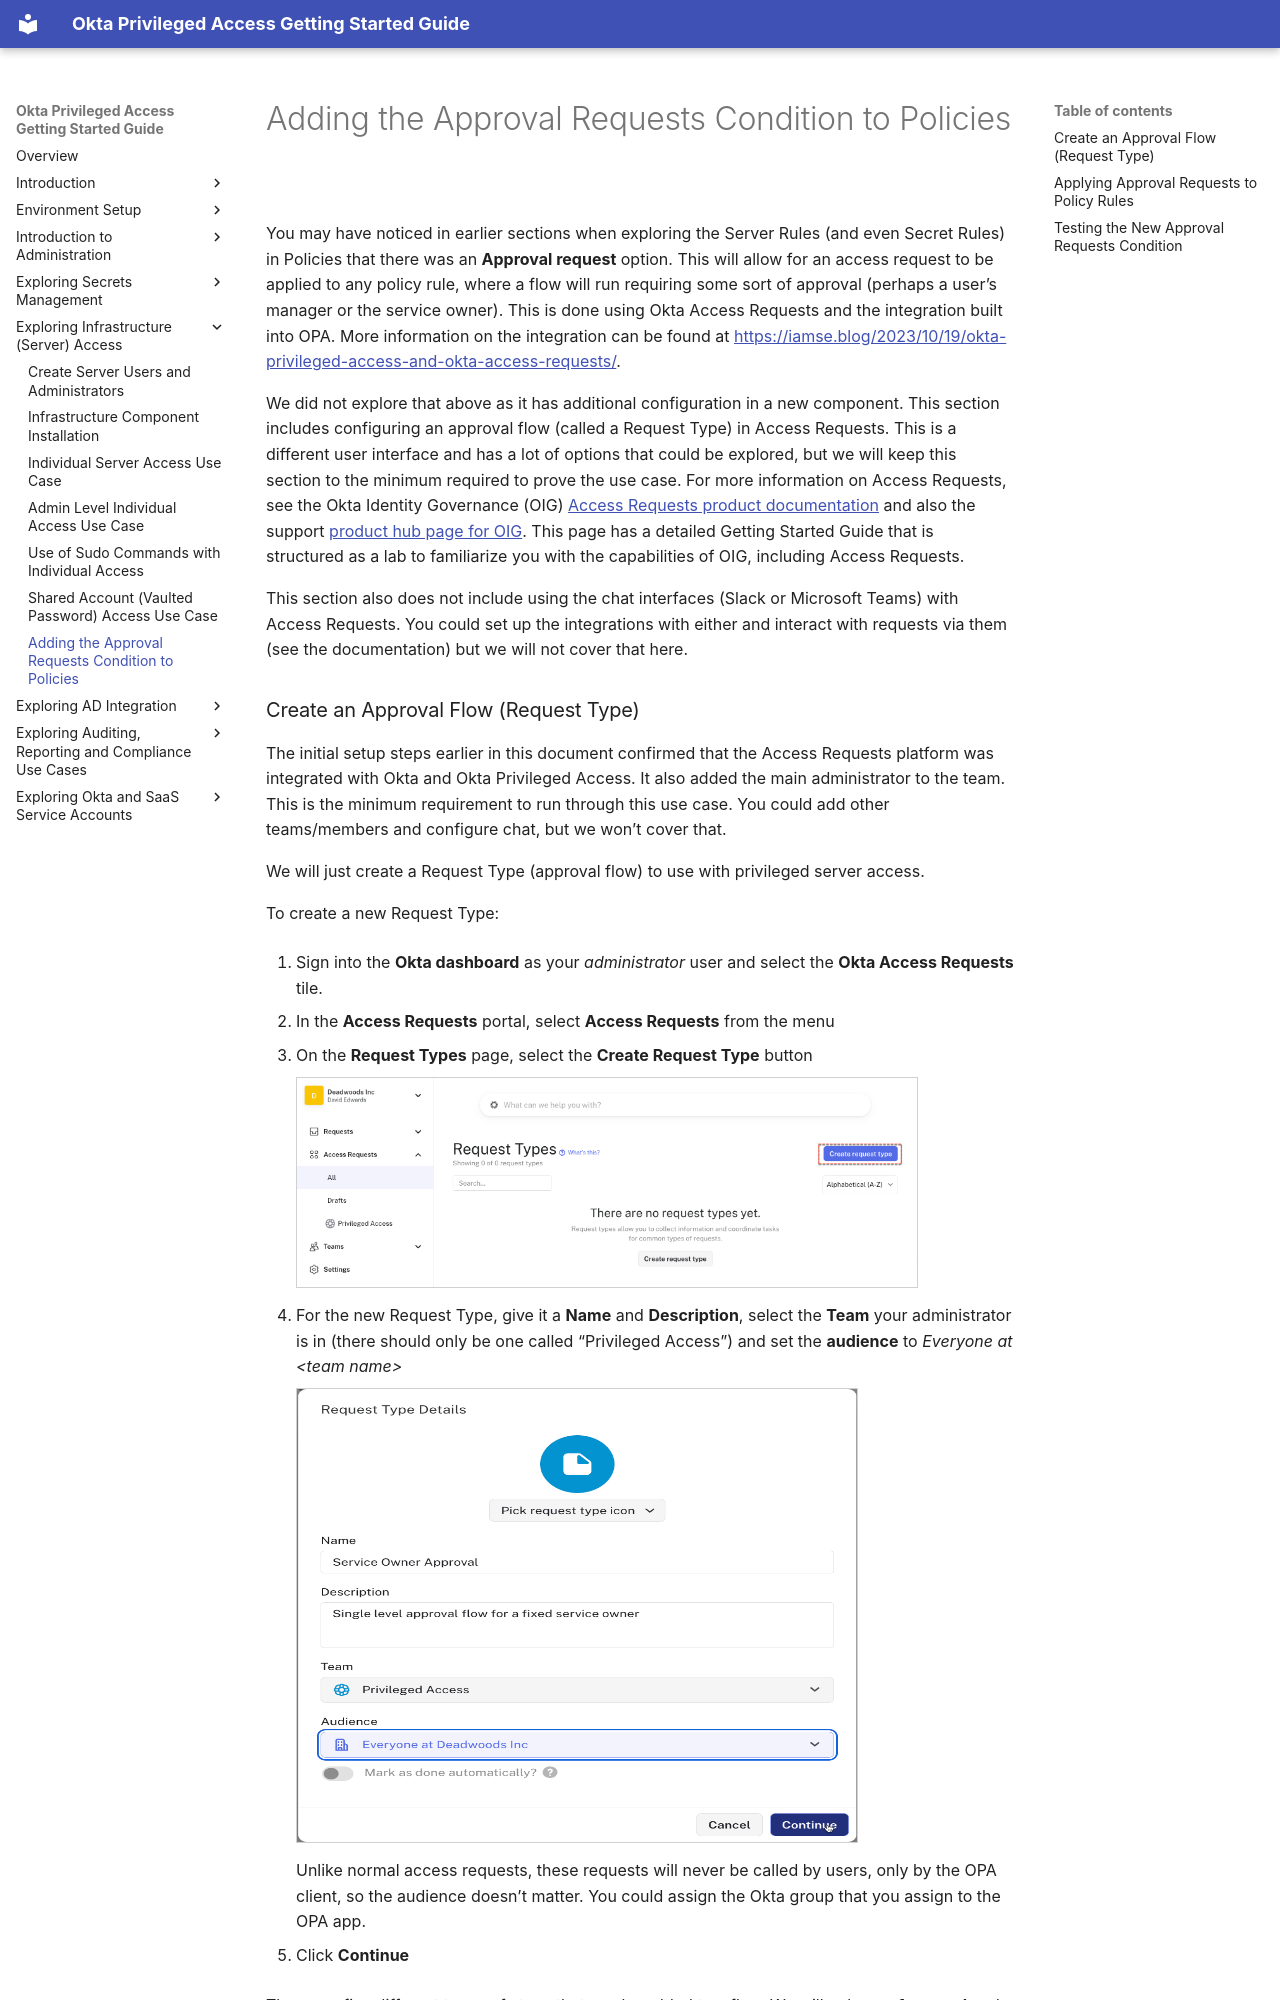

repository: davidaedwards64/opa-getting-started-guide-site · page: 05-exploring-infrastructure-access/07-adding-the-approval-requests-condition-to-policies.html · generator: mkdocs

# Adding the Approval Requests Condition to Policies

You may have noticed in earlier sections when exploring the Server Rules
(and even Secret Rules) in Policies that there was an **Approval
request** option. This will allow for an access request to be applied to
any policy rule, where a flow will run requiring some sort of approval
(perhaps a user’s manager or the service owner). This is done using Okta
Access Requests and the integration built into OPA. More information on
the integration can be found at
[<u>https://iamse.blog/2023/10/19/okta-privileged-access-and-okta-access-requests/</u>](https://iamse.blog/2023/10/19/okta-privileged-access-and-okta-access-requests/).

We did not explore that above as it has additional configuration in a
new component. This section includes configuring an approval flow
(called a Request Type) in Access Requests. This is a different user
interface and has a lot of options that could be explored, but we will
keep this section to the minimum required to prove the use case. For
more information on Access Requests, see the Okta Identity Governance
(OIG) [<u>Access Requests product
documentation</u>](https://help.okta.com/en-us/Content/Topics/identity-governance/access-requests/ar-overview.htm)
and also the support [<u>product hub page for
OIG</u>](https://support.okta.com/help/s/product-hub/okta-identity-governance?language=en_US).
This page has a detailed Getting Started Guide that is structured as a
lab to familiarize you with the capabilities of OIG, including Access
Requests.

This section also does not include using the chat interfaces (Slack or
Microsoft Teams) with Access Requests. You could set up the integrations
with either and interact with requests via them (see the documentation)
but we will not cover that here.
